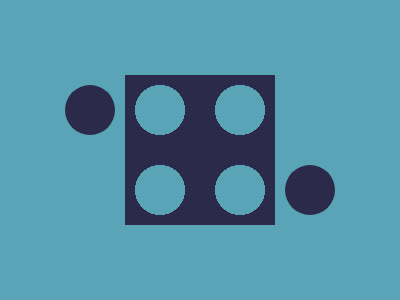

Write the HTML and CSS that draws this image.

<!-- 100% match, 330 characters -->
<p><style>&{background:#5AA4B7;body{background:#2B2A4A radial-gradient(#5AA4B7 0 25px,#0000 25px);background-repeat:repeat;background-size:80px 80px;margin:75 125;width:150;height:150;background-position:-5 -5}p{width:50;height:50;background:#2B2A4A;border-radius:50%;transform:translate(-60px, 10px);box-shadow:220px 80px#2B2A4A}
